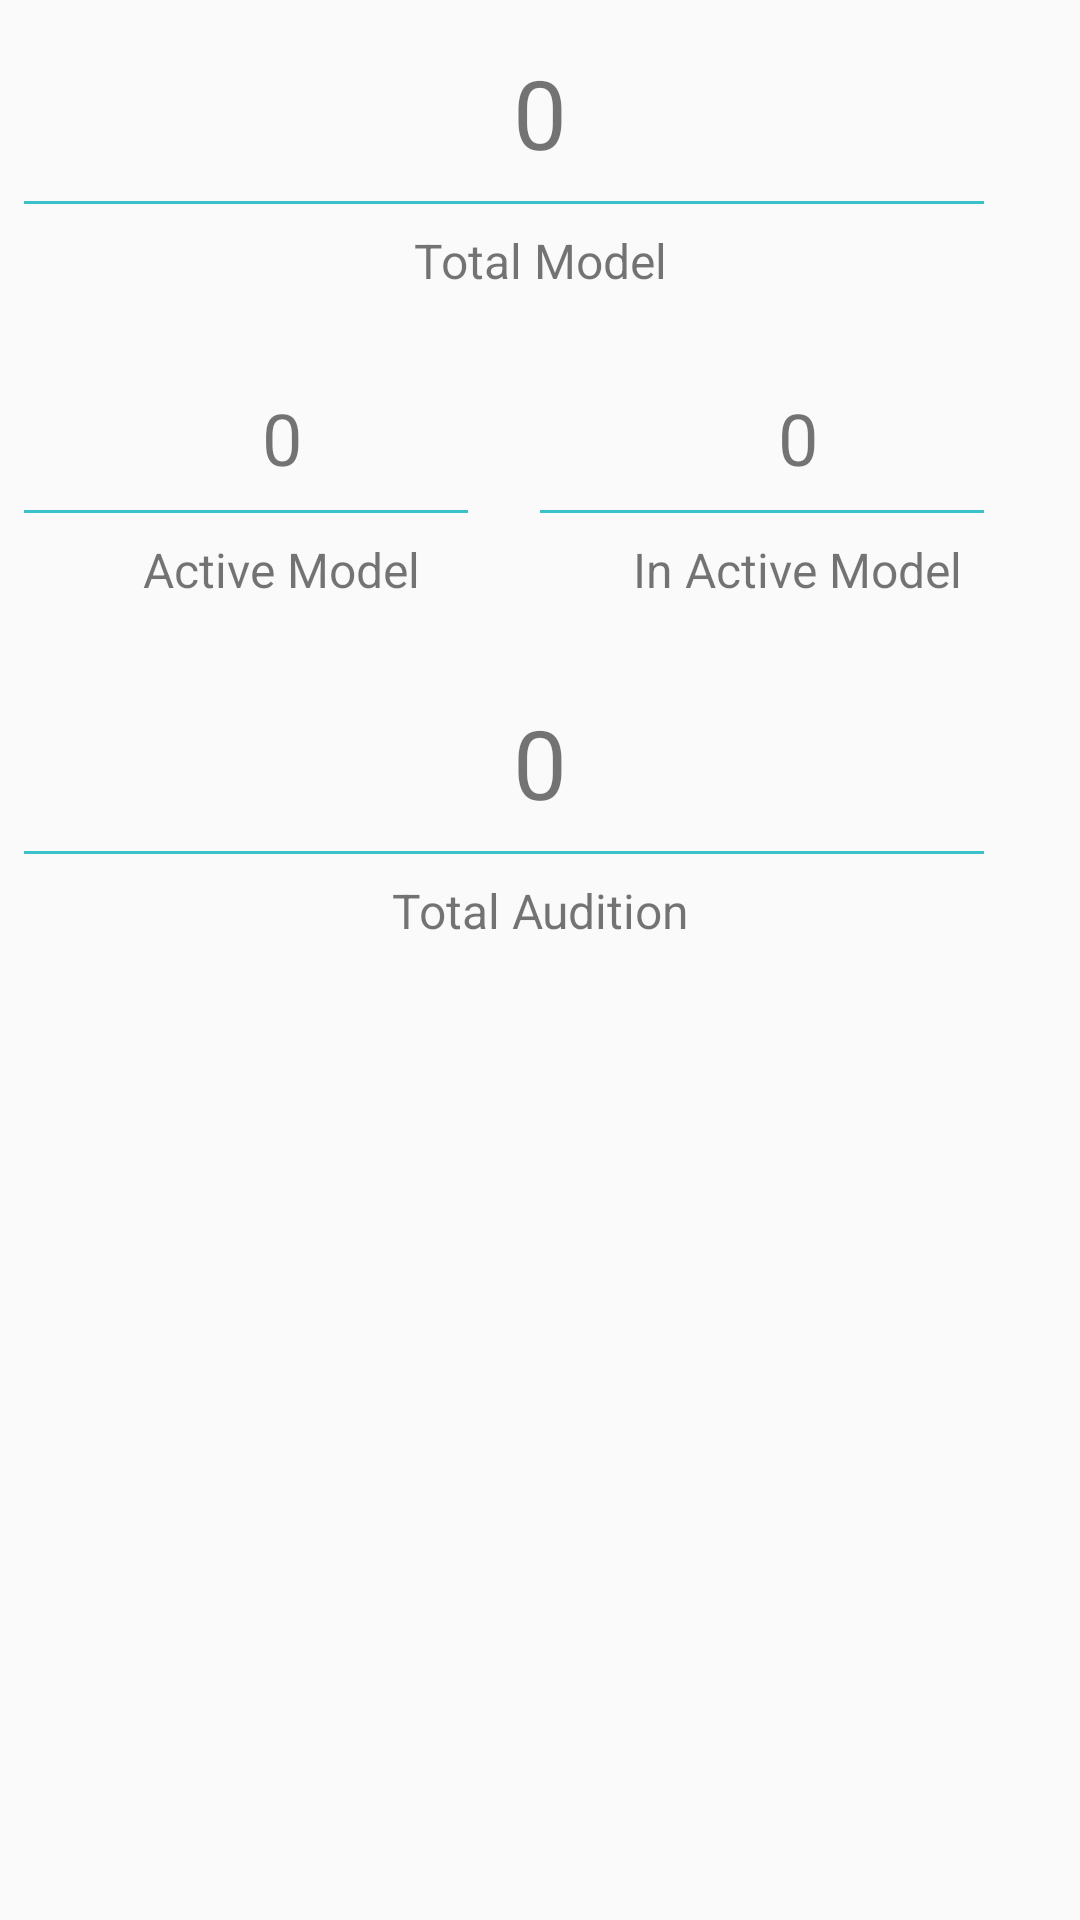

Write the Android layout XML for this screen, with the resource values it uses.
<!-- AndroidManifest.xml: application theme AppTheme -->
<!-- res/layout/activity_stats.xml -->
<RelativeLayout xmlns:android="http://schemas.android.com/apk/res/android"
    xmlns:tools="http://schemas.android.com/tools"
    android:layout_width="match_parent"
    android:layout_height="match_parent"
    tools:context=".admin.StatsActivity" >

         <LinearLayout
            android:layout_width="match_parent"
            android:layout_height="match_parent"

            android:orientation="vertical">
                <LinearLayout
                    android:layout_width="match_parent"
                    android:layout_height="wrap_content"
                    android:gravity="center"
                    android:padding="8dp"
                    android:orientation="vertical">
                    <TextView
                        android:id="@+id/txtTMV"
                        android:layout_width="match_parent"
                        android:layout_height="wrap_content"
                        android:gravity="center"
                        android:padding="8dp"
                        android:textSize="32sp"
                        android:text="0"/>
                    <View
                        android:layout_width="match_parent"
                        android:layout_height="1dp"
                        android:paddingLeft="16dp"
                        android:layout_marginRight="16dp"
                        android:background="@color/colorAccent"/>
                    <TextView
                        android:id="@+id/txtHTM"
                        android:layout_width="match_parent"
                        android:layout_height="wrap_content"
                        android:gravity="center"
                        android:padding="8dp"
                        android:textSize="16sp"
                        android:text="Total Model"/>

                </LinearLayout>
                <LinearLayout
                    android:layout_width="match_parent"
                    android:layout_height="wrap_content"
                    android:gravity="center"
                    android:padding="8dp"
                    android:weightSum="1"
                    android:orientation="horizontal">
                   <LinearLayout
                       android:layout_width="match_parent"
                       android:layout_height="wrap_content"
                       android:orientation="vertical"
                       android:gravity="center"
                       android:layout_weight="0.5"
                       >
                       <TextView
                           android:id="@+id/txtHATM"
                           android:layout_width="wrap_content"
                           android:layout_height="wrap_content"
                           android:gravity="center"
                           android:padding="8dp"
                           android:textSize="24sp"
                           android:text="0"/>
                       <View
                           android:layout_width="match_parent"
                           android:layout_height="1dp"
                           android:paddingLeft="32dp"
                           android:layout_marginRight="16dp"
                           android:background="@color/colorAccent"/>
                       <TextView
                           android:id="@+id/txtATM"
                           android:layout_width="wrap_content"
                           android:layout_height="wrap_content"
                           android:gravity="center"
                           android:padding="8dp"
                           android:textSize="16sp"
                           android:text="Active Model"/>
                   </LinearLayout>
                    <LinearLayout
                        android:layout_width="match_parent"
                        android:layout_height="wrap_content"
                        android:orientation="vertical"
                        android:gravity="center"
                        android:layout_weight="0.5"
                        >
                        <TextView
                            android:id="@+id/txtHIATM"
                            android:layout_width="wrap_content"
                            android:layout_height="wrap_content"
                            android:gravity="center"
                            android:padding="8dp"

                            android:textSize="24sp"
                            android:text="0"/>
                        <View
                            android:layout_width="match_parent"
                            android:layout_height="1dp"
                            android:paddingLeft="32dp"
                            android:layout_marginRight="16dp"
                            android:background="@color/colorAccent"/>
                        <TextView
                            android:id="@+id/txtIATM"
                            android:layout_width="wrap_content"
                            android:layout_height="wrap_content"
                            android:gravity="center"
                            android:padding="8dp"
                            android:textSize="16sp"
                            android:text="In Active Model"/>
                    </LinearLayout>
                </LinearLayout>
                <LinearLayout
                    android:layout_width="match_parent"
                    android:layout_height="wrap_content"
                    android:gravity="center"
                    android:padding="8dp"
                    android:orientation="vertical">
                    <TextView
                        android:id="@+id/txtTAV"
                        android:layout_width="match_parent"
                        android:layout_height="wrap_content"
                        android:gravity="center"
                        android:padding="8dp"
                        android:textSize="32sp"
                        android:text="0"/>
                    <View
                        android:layout_width="match_parent"
                        android:layout_height="1dp"
                        android:paddingLeft="16dp"
                        android:layout_marginRight="16dp"
                        android:background="@color/colorAccent"/>
                    <TextView
                        android:id="@+id/txtHTA"
                        android:layout_width="match_parent"
                        android:layout_height="wrap_content"
                        android:gravity="center"
                        android:padding="8dp"
                        android:textSize="16sp"
                        android:text="Total Audition"/>

                </LinearLayout>
        </LinearLayout>

    <ProgressBar
        android:id="@+id/progressBar"
        style="@style/Widget.AppCompat.ProgressBar"
        android:layout_width="wrap_content"
        android:layout_height="wrap_content"
        android:layout_centerInParent="true"
        android:visibility="gone" />
</RelativeLayout>
<!-- resources referenced by this layout -->
<resources>
  <color name="colorAccent">#3ac2ca</color>
  <style name="AppTheme" parent="Theme.AppCompat.Light.DarkActionBar">
          
          <item name="colorPrimary">@color/colorPrimary</item>
          <item name="colorPrimaryDark">@color/colorPrimaryDark</item>
          <item name="colorAccent">@color/colorAccent</item>
      </style>
  <color name="colorPrimary">#FF7A04</color>
  <color name="colorPrimaryDark">#000201</color>
</resources>
